Run: headless pygame with SDL's dummy video driver; simulated clock (each Clock.tick advances the game by its frame time, no real sleeping); random seed 0; keys injected as events and as key.get_pressed() state; no mouse input.
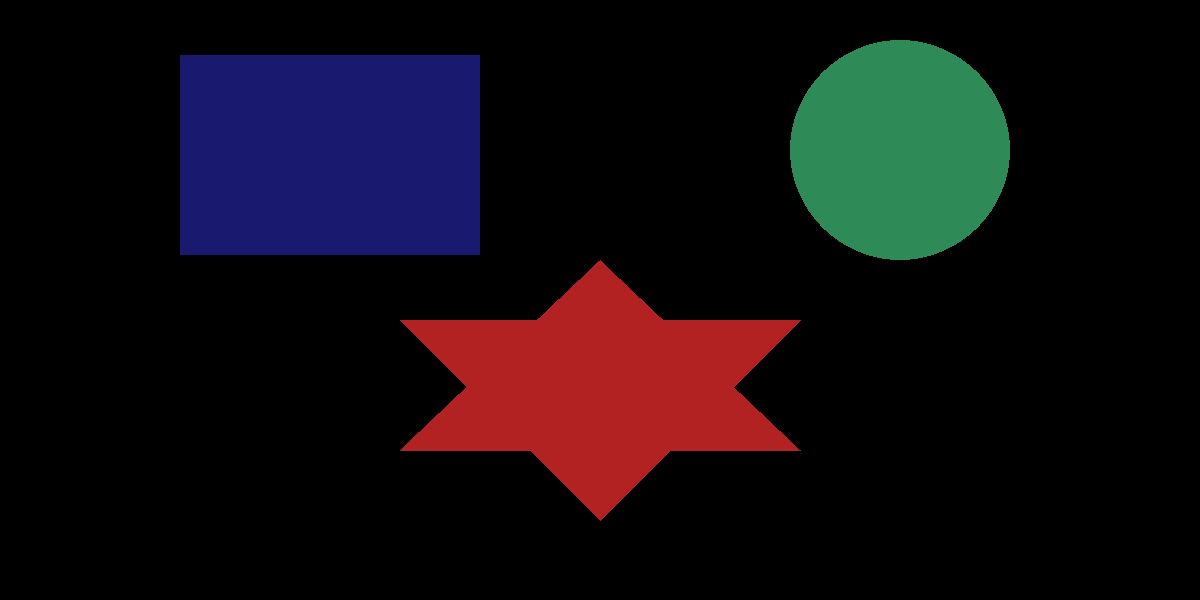
Frame 1 of 4 · flips 1–60 · no input
Frame 2 of 4 · flips 61–180 · tapped SPACE, RETURN · held RIGHT (→), D · screen unchanged from frame 1, image omitted
Frame 3 of 4 · flips 181–300 · held DOWN (↓), S · screen unchanged from frame 2, image omitted
Frame 4 of 4 · flips 301–420 · held LEFT (←), A, UP (↑), W · screen unchanged from frame 3, image omitted

The pygame program that drew these frames:


############################### Modulos ###############################
import pygame, sys

################## Constantes/ Dimensiones de ventana #################
width = 1200
height = 600
screen = pygame.display.set_mode((width,height))

############################## Funciones ##############################
def main():
    pygame.display.set_caption("HOLA SOY UNA VENTANA, MIRA MIS FIGURAS :3")
    return 0

if __name__ == '__main__':
    pygame.init()
    main()

############################### Figuras ###############################

# Circulo
def pintarCirculo():
    #(fondo de la ventana, color, posicion, radio, borde)
    pygame.draw.circle(screen, (46, 139, 87), (900, 150), 110, 0)

# Cuadrado
    #(fondo de la ventana, color,(coordenadas(x,-y)) , dimendiones(ancho,altura), bordes)
def pintarCuadrado():
    pygame.draw.rect(screen, (25, 25, 112), pygame.Rect((180,55),(300,200)), 0)

# Estrella
puntos1 = [(400, 450), (600, 260), (800, 450)]
puntos2 = [(400, 320), (600, 520), (800, 320)]
def star():
    pygame.draw.polygon(screen, (178, 34, 34),puntos1 , 0)
    pygame.draw.polygon(screen, (178, 34, 34),puntos2 , 0)

# Ejecucion
while True:

    # Comprobacion de eventos
    for event in pygame.event.get():
        if (event.type==pygame.QUIT):
            sys.exit()

    #Repintar de negro el fondo en cada ciclo
    screen.fill((0,0,0))

    #Figuras
    pintarCirculo()
    pintarCuadrado()
    star()

    #Actualizar contenido de la pantalla
    pygame.display.flip()
